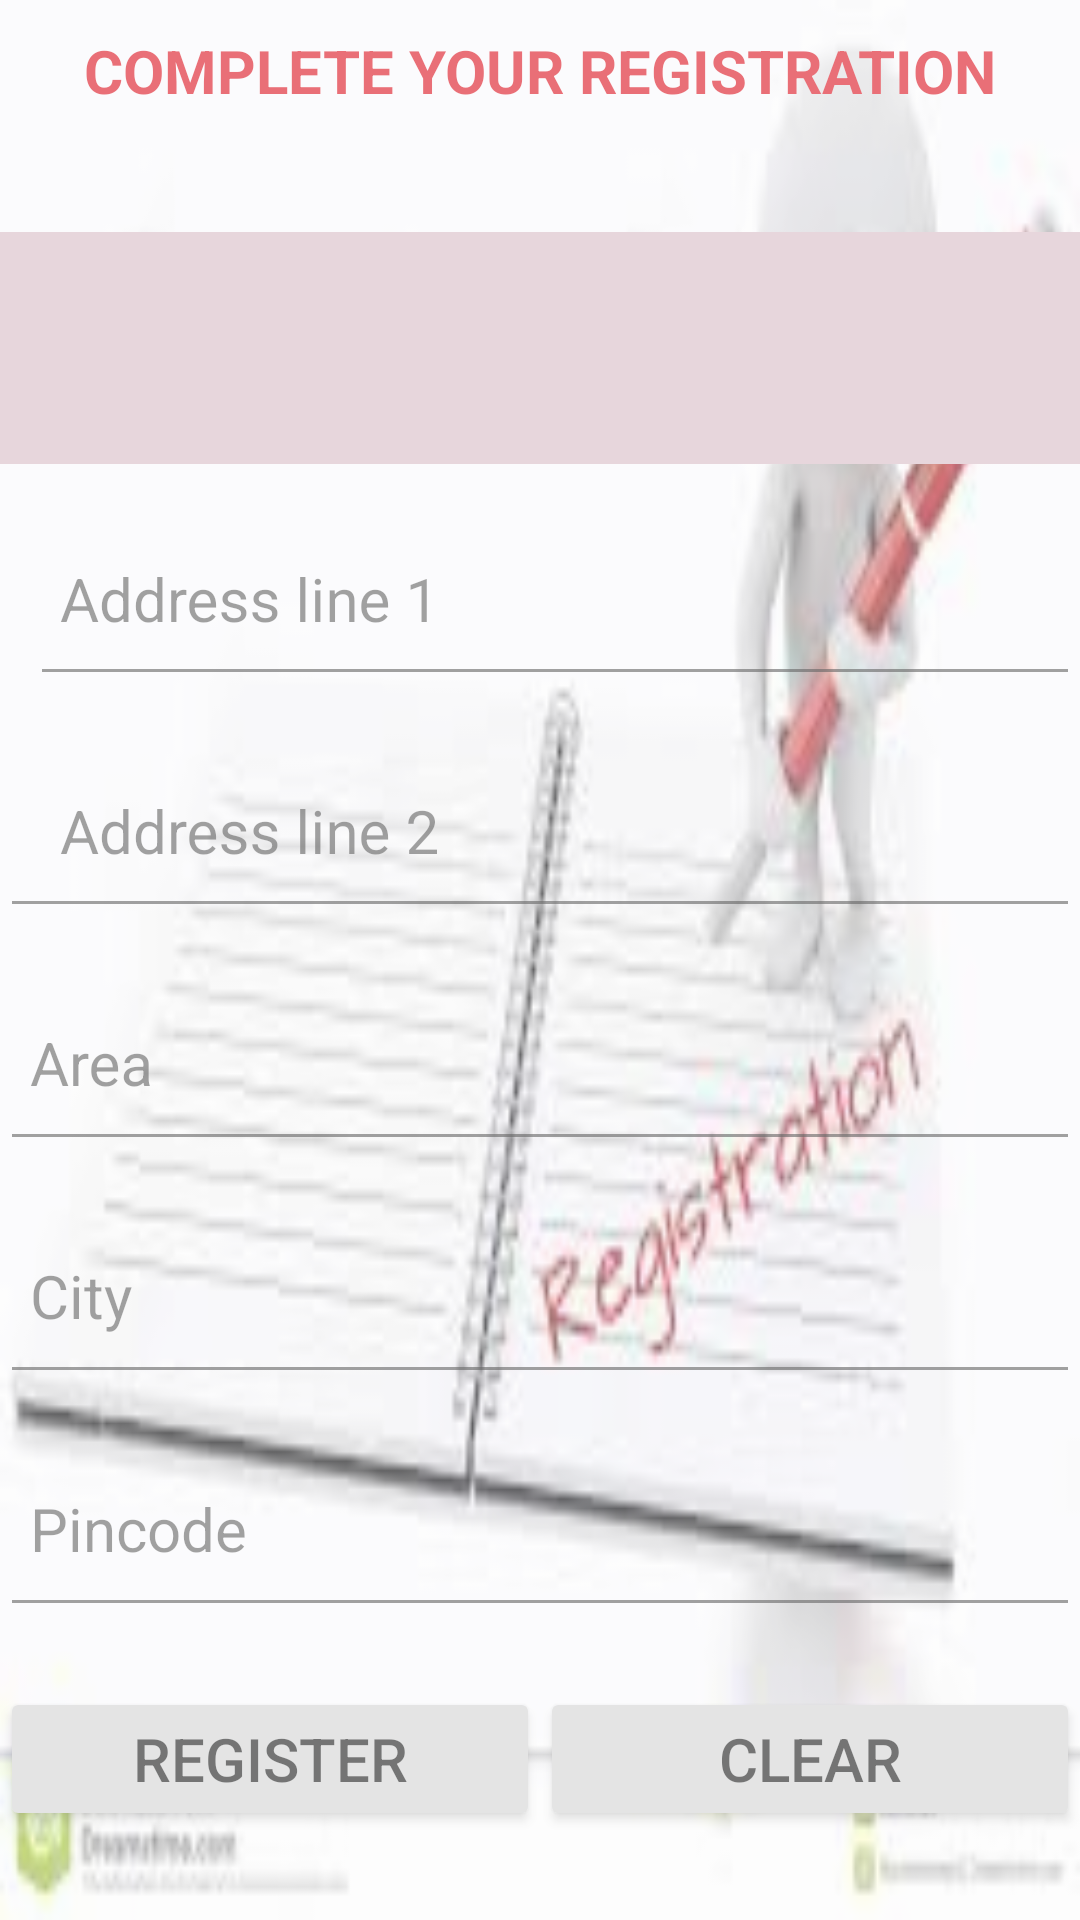

This screen was rendered from an Android layout file. Write that file and the resources it references.
<!-- AndroidManifest.xml: application theme AppTheme -->
<!-- res/layout/activity_expert__registration__part2.xml -->
<?xml version="1.0" encoding="utf-8"?>
<LinearLayout xmlns:android="http://schemas.android.com/apk/res/android"
    xmlns:app="http://schemas.android.com/apk/res-auto"
    xmlns:tools="http://schemas.android.com/tools"
    android:layout_width="match_parent"
    android:orientation="vertical"
    android:id="@+id/layout"
    android:layout_height="match_parent"
    android:background="@drawable/logo12"
    android:alpha="0.6"
    android:weightSum="8"
    tools:context="com.example.admin.questdairy.Expert_Registration_Part2">
    <LinearLayout
        android:layout_width="match_parent"
        android:layout_height="0dp"
        android:layout_weight="1">
        <TextView
            android:layout_width="match_parent"
            android:layout_height="match_parent"
            android:text="complete your registration"
            android:textAlignment="center"
            android:textAllCaps="true"
            android:textStyle="bold"
            android:textSize="@dimen/textview"
            android:layout_marginTop="10sp"
            android:textColor="@color/spash_text"/>
    </LinearLayout>
    <LinearLayout
        android:layout_width="match_parent"
        android:layout_height="0dp"
        android:layout_weight="1"
        android:orientation="horizontal">
        <android.support.design.widget.TextInputLayout
            android:layout_width="0dp"
            android:layout_weight="1"
            android:id="@+id/text"
            android:layout_height="match_parent">
            <Spinner
                android:id="@+id/spinner"
                android:paddingRight="10dp"
                android:paddingLeft="20dp"
                android:inputType="text"
                android:background="@color/spash_screen_bg"
                android:layout_width="match_parent"
                android:layout_height="match_parent"
                android:textColor="@color/textviewText"
                android:textSize="@dimen/textview"/>
        </android.support.design.widget.TextInputLayout>


    </LinearLayout>
    <LinearLayout
        android:layout_width="match_parent"
        android:layout_height="0dp"
        android:layout_weight="1"
        android:paddingStart="10dp"
        android:orientation="horizontal"
        android:paddingLeft="10dp">
        <android.support.design.widget.TextInputLayout
            android:layout_width="0dp"
            android:layout_weight="1"
            android:layout_height="match_parent">
            <EditText
                android:id="@+id/expert_add1"
                android:inputType="text"
                android:layout_width="match_parent"
                android:layout_height="match_parent"
                android:hint="Address line 1 "
                android:paddingRight="20dp"
                android:paddingLeft="10dp"
                android:textColor="@color/textviewText"
                android:textSize="@dimen/textview"/>
        </android.support.design.widget.TextInputLayout>
    </LinearLayout>
    <LinearLayout
        android:layout_width="match_parent"
        android:layout_height="0dp"
        android:layout_weight="1"
        android:weightSum="2"
        android:orientation="horizontal">
        <android.support.design.widget.TextInputLayout
            android:layout_width="match_parent"
            android:layout_height="match_parent">
            <EditText
                android:id="@+id/expert_add2"
                android:paddingRight="10dp"
                android:paddingLeft="20dp"
                android:nextFocusDown="@+id/expert_degree"
                android:inputType="text"
                android:layout_width="match_parent"
                android:layout_height="match_parent"
                android:hint="Address line 2"
                android:textColor="@color/textviewText"
                android:textSize="@dimen/textview"/>
        </android.support.design.widget.TextInputLayout>

    </LinearLayout>

    <LinearLayout
        android:layout_width="match_parent"
        android:layout_height="0dp"
        android:layout_weight="1">

        <android.support.design.widget.TextInputLayout
            android:layout_width="0dp"
            android:layout_height="match_parent"
            android:layout_weight="1">

            <EditText
                android:id="@+id/expert_area"
                android:layout_width="match_parent"
                android:layout_height="match_parent"
                android:hint="Area  "
                android:inputType="text"
                android:paddingLeft="10dp"
                android:paddingRight="20dp"
                android:textColor="@color/textviewText"
                android:textSize="@dimen/textview" />
        </android.support.design.widget.TextInputLayout>
    </LinearLayout>

    <LinearLayout
        android:layout_width="match_parent"
        android:layout_height="0dp"
        android:layout_weight="1">
        <android.support.design.widget.TextInputLayout
            android:layout_width="0dp"
            android:layout_weight="1"
            android:layout_height="match_parent">
            <EditText
                android:id="@+id/expert_city"
                android:layout_width="match_parent"
                android:layout_height="match_parent"
                android:hint="City "
                android:nextFocusDown="@+id/expert_etpass1"
                android:inputType="text"
                android:paddingRight="20dp"
                android:paddingLeft="10dp"
                android:textColor="@color/textviewText"
                android:textSize="@dimen/textview"/>
        </android.support.design.widget.TextInputLayout>
</LinearLayout>
    <LinearLayout
        android:layout_width="match_parent"
        android:layout_height="0dp"
        android:layout_weight="1">
        <android.support.design.widget.TextInputLayout
            android:layout_width="0dp"
            android:layout_weight="1"
            android:layout_height="match_parent">
            <EditText
                android:id="@+id/expert_pincode"
                android:layout_width="match_parent"
                android:layout_height="match_parent"
                android:hint="Pincode "
                android:inputType="number"
                android:paddingRight="20dp"
                android:paddingLeft="10dp"
                android:textColor="@color/textviewText"
                android:textSize="@dimen/textview"/>
        </android.support.design.widget.TextInputLayout>
    </LinearLayout>
    <LinearLayout
        android:layout_width="match_parent"
        android:layout_height="0dp"
        android:layout_weight="1"
        android:layout_marginTop="20dp"
        android:weightSum="2">
        <Button
            android:id="@+id/btnreg"
            android:layout_width="0dp"
            android:layout_weight="1"
            android:text="Register"
            android:textSize="@dimen/button"
            android:layout_height="wrap_content" />
        <Button
            android:id="@+id/btnclr"
            android:layout_width="0dp"
            android:layout_weight="1"
            android:text="Clear"
            android:textSize="@dimen/button"
            android:layout_height="wrap_content" />
    </LinearLayout>
    </LinearLayout>
<!-- resources referenced by this layout -->
<resources>
  <color name="spash_screen_bg">#dcbfc9</color>
  <color name="spash_text">#df1421</color>
  <color name="textviewText">#1e1d1d</color>
  <dimen name="button">20sp</dimen>
  <dimen name="textview">20sp</dimen>
  <!-- drawable logo12: png bitmap (drawable, 46443 bytes) -->
  <style name="AppTheme" parent="Theme.AppCompat.Light.DarkActionBar">
          
          <item name="colorPrimary">@color/colorPrimary</item>
          <item name="colorPrimaryDark">@color/colorPrimaryDark</item>
          <item name="colorAccent">@color/colorAccent</item>
      </style>
  <color name="colorPrimary">#f90515</color>
  <color name="colorPrimaryDark">#7c030a</color>
  <color name="colorAccent">#FF4081</color>
</resources>
